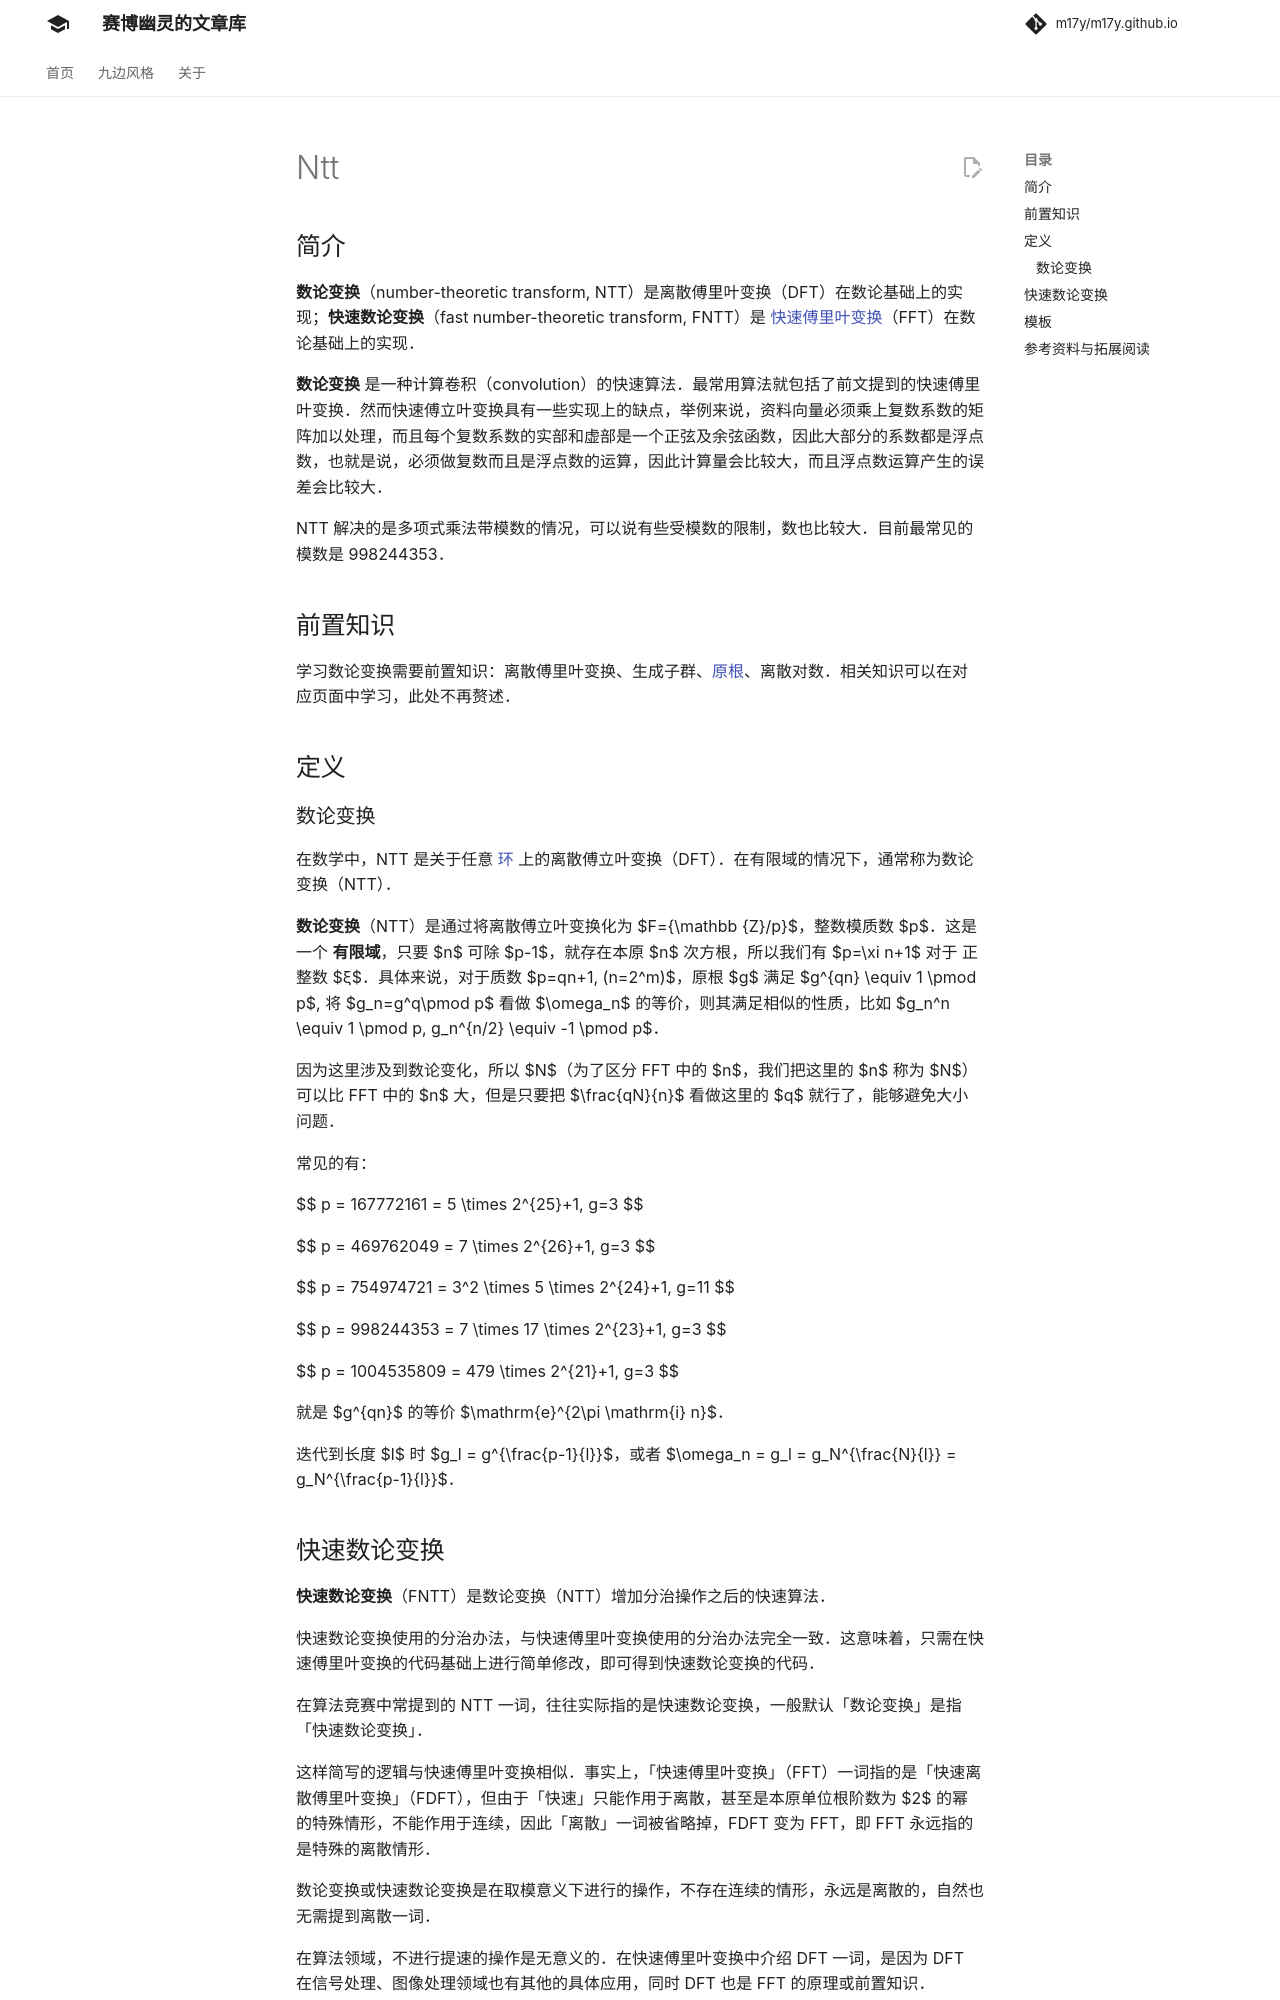

repository: m17y/m17y.github.io · page: math/poly/ntt/index.html · generator: mkdocs

author: ChungZH, Yukimaikoriya, tigerruanyifan, isdanni, Saisyc, 383494, Tiphereth-A

## 简介

**数论变换**（number-theoretic transform, NTT）是离散傅里叶变换（DFT）在数论基础上的实现；**快速数论变换**（fast number-theoretic transform, FNTT）是 [快速傅里叶变换](./fft.md)（FFT）在数论基础上的实现。

**数论变换** 是一种计算卷积（convolution）的快速算法。最常用算法就包括了前文提到的快速傅里叶变换。然而快速傅立叶变换具有一些实现上的缺点，举例来说，资料向量必须乘上复数系数的矩阵加以处理，而且每个复数系数的实部和虚部是一个正弦及余弦函数，因此大部分的系数都是浮点数，也就是说，必须做复数而且是浮点数的运算，因此计算量会比较大，而且浮点数运算产生的误差会比较大。

NTT 解决的是多项式乘法带模数的情况，可以说有些受模数的限制，数也比较大。目前最常见的模数是 998244353。

## 前置知识

学习数论变换需要前置知识：离散傅里叶变换、生成子群、[原根](../number-theory/primitive-root.md)、离散对数。相关知识可以在对应页面中学习，此处不再赘述。

## 定义

### 数论变换

在数学中，NTT 是关于任意 [环](../group-theory.md#环) 上的离散傅立叶变换（DFT）。在有限域的情况下，通常称为数论变换（NTT）。

**数论变换**（NTT）是通过将离散傅立叶变换化为 $F={\mathbb {Z}/p}$，整数模质数 $p$。这是一个 **有限域**，只要 $n$ 可除 $p-1$，就存在本原 $n$ 次方根，所以我们有 $p=\xi n+1$ 对于 正整数 $ξ$。具体来说，对于质数 $p=qn+1, (n=2^m)$，原根 $g$ 满足 $g^{qn} \equiv 1 \pmod p$, 将 $g_n=g^q\pmod p$ 看做 $\omega_n$ 的等价，则其满足相似的性质，比如 $g_n^n \equiv 1 \pmod p, g_n^{n/2} \equiv -1 \pmod p$。

因为这里涉及到数论变化，所以 $N$（为了区分 FFT 中的 $n$，我们把这里的 $n$ 称为 $N$）可以比 FFT 中的 $n$ 大，但是只要把 $\frac{qN}{n}$ 看做这里的 $q$ 就行了，能够避免大小问题。

常见的有：

$$
p = 167772161 = 5 \times 2^{25}+1, g=3
$$

$$
p = 469762049 = 7 \times 2^{26}+1, g=3
$$

$$
p = 754974721 = 3^2 \times 5 \times 2^{24}+1, g=11
$$

$$
p = 998244353 = 7 \times 17 \times 2^{23}+1, g=3
$$

$$
p = 1004535809 = 479 \times 2^{21}+1, g=3
$$

就是 $g^{qn}$ 的等价 $\mathrm{e}^{2\pi n}$。

迭代到长度 $l$ 时 $g_l = g^{\frac{p-1}{l}}$，或者 $\omega_n = g_l = g_N^{\frac{N}{l}} = g_N^{\frac{p-1}{l}}$。
